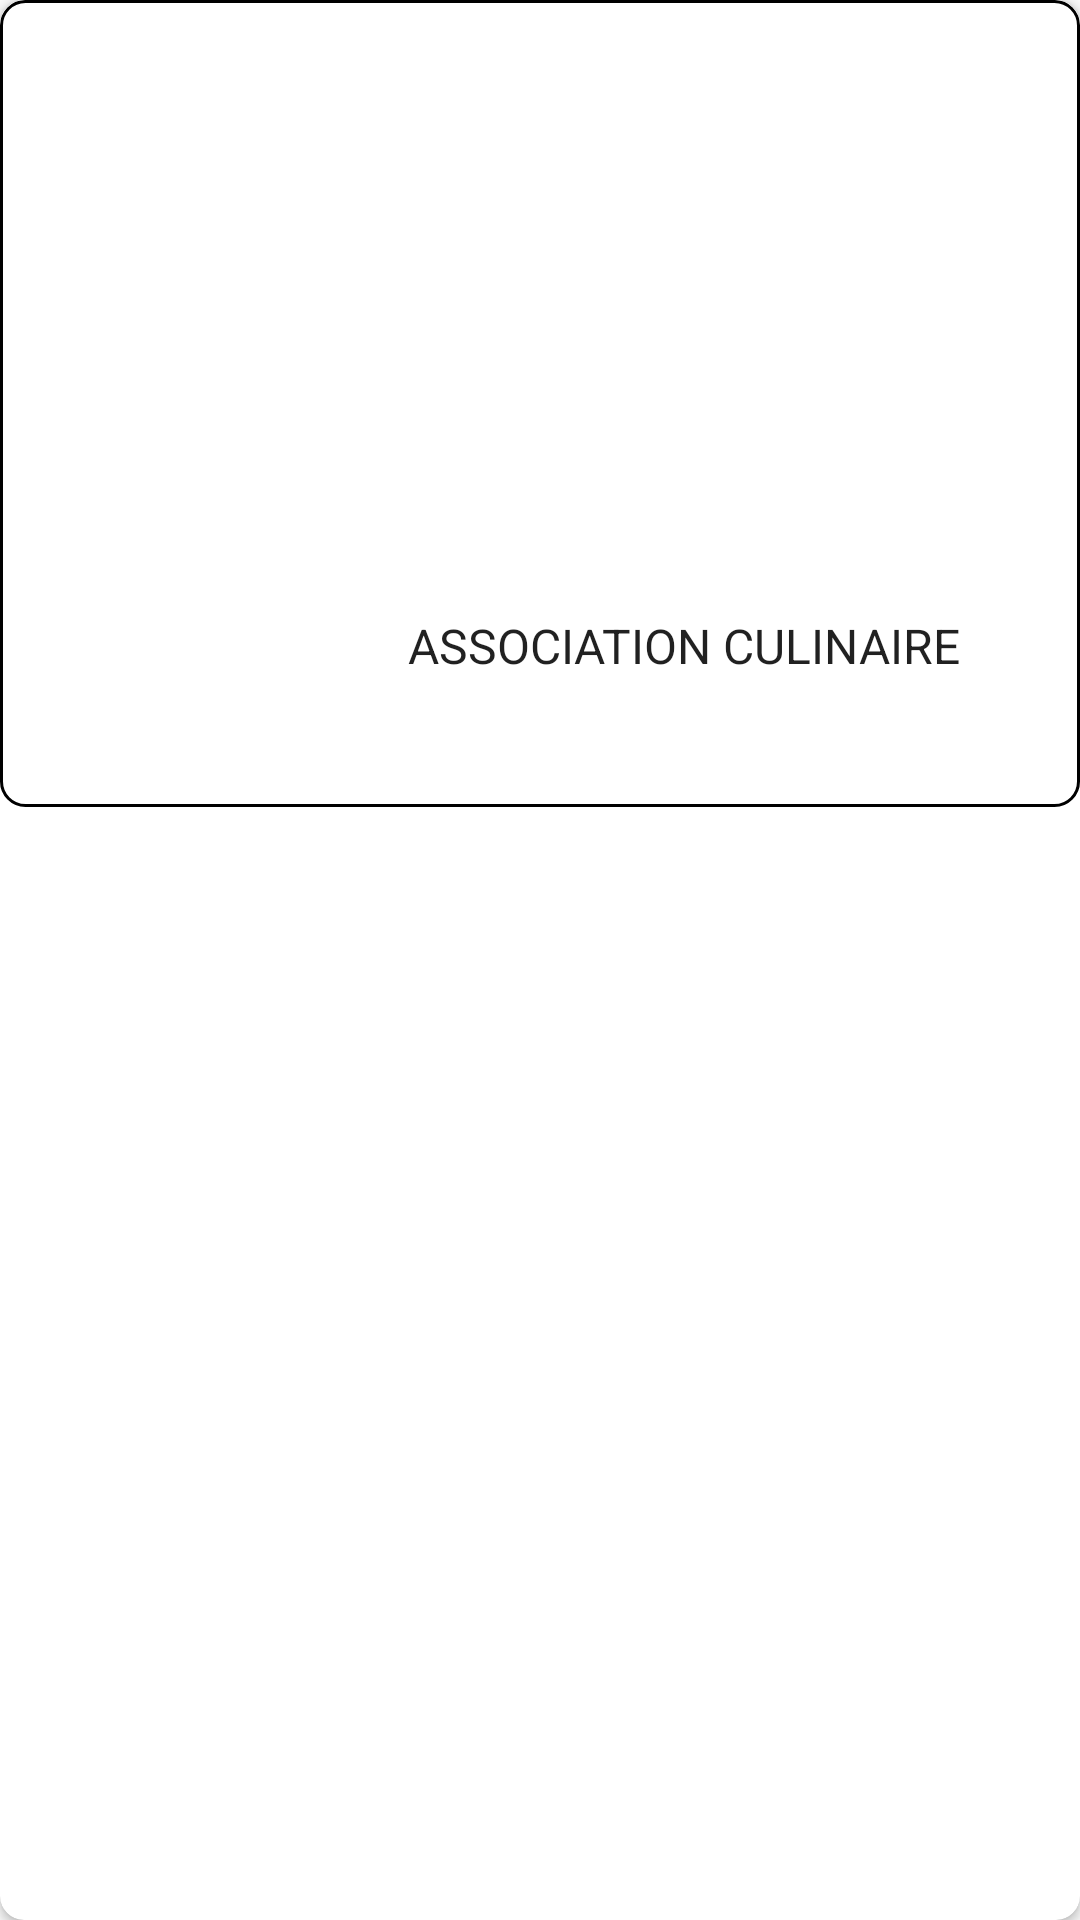

Android layout source for this screen:
<!-- AndroidManifest.xml: application theme Theme.AppCompat.Light.NoActionBar -->
<!-- res/layout/card_wine.xml -->
<?xml version="1.0" encoding="utf-8"?>
<androidx.cardview.widget.CardView xmlns:android="http://schemas.android.com/apk/res/android"
    xmlns:app="http://schemas.android.com/apk/res-auto"
    android:id="@+id/my_card"
    android:layout_width="match_parent"
    android:layout_height="wrap_content"
    android:layout_margin="16dp"
    app:cardCornerRadius="8dp"
    >

    <LinearLayout
        android:layout_width="match_parent"
        android:layout_height="wrap_content"
        android:orientation="horizontal"
        android:background="@drawable/rounded_btn"
        >

        <ImageView
            android:id="@+id/card_image"
            android:layout_width="0dp"
            android:layout_height="match_parent"
            android:layout_weight="1"
            android:scaleType="fitCenter" />

        <LinearLayout
            android:layout_width="0dp"
            android:layout_height="match_parent"
            android:layout_weight="2"
            android:orientation="vertical"
            android:padding="16dp">

            <TextView
                android:id="@+id/card_title"
                android:layout_width="match_parent"
                android:layout_height="wrap_content"
                android:padding="16dp"
                android:textAppearance="@style/TextAppearance.AppCompat.Headline"
                />

            <TextView
                android:id="@+id/card_point1"
                android:layout_width="match_parent"
                android:layout_height="wrap_content"
                android:layout_marginTop="8dp"/>

            <TextView
                android:id="@+id/card_point2"
                android:layout_width="match_parent"
                android:layout_height="wrap_content"
                android:layout_marginTop="8dp"/>

            <TextView
                android:id="@+id/card_point3"
                android:layout_width="match_parent"
                android:layout_height="wrap_content"
                android:layout_marginTop="8dp"/>

            <TextView
                android:id="@+id/card_point4"
                android:layout_width="match_parent"
                android:layout_height="wrap_content"
                android:layout_marginTop="8dp"/>

            <TextView
                android:layout_width="match_parent"
                android:layout_height="wrap_content"
                android:layout_marginTop="16dp"
                android:text="ASSOCIATION CULINAIRE"
                android:textAppearance="@style/TextAppearance.AppCompat.Subhead" />

            <TextView
                android:id="@+id/card_point_culinaire"
                android:layout_width="match_parent"
                android:layout_height="wrap_content"
                android:layout_marginTop="8dp" />

        </LinearLayout>

    </LinearLayout>

</androidx.cardview.widget.CardView>
<!-- resources referenced by this layout -->
<resources>
  <!-- drawable rounded_btn (drawable) -->
  <shape xmlns:android="http://schemas.android.com/apk/res/android"
         android:shape="rectangle">
      <corners android:radius="8dp" />
      <solid android:color="@android:color/white" />
      <stroke
          android:width="1dp"
          android:color="@color/black" />
  </shape>
  <color name="black">#FF000000</color>
</resources>
